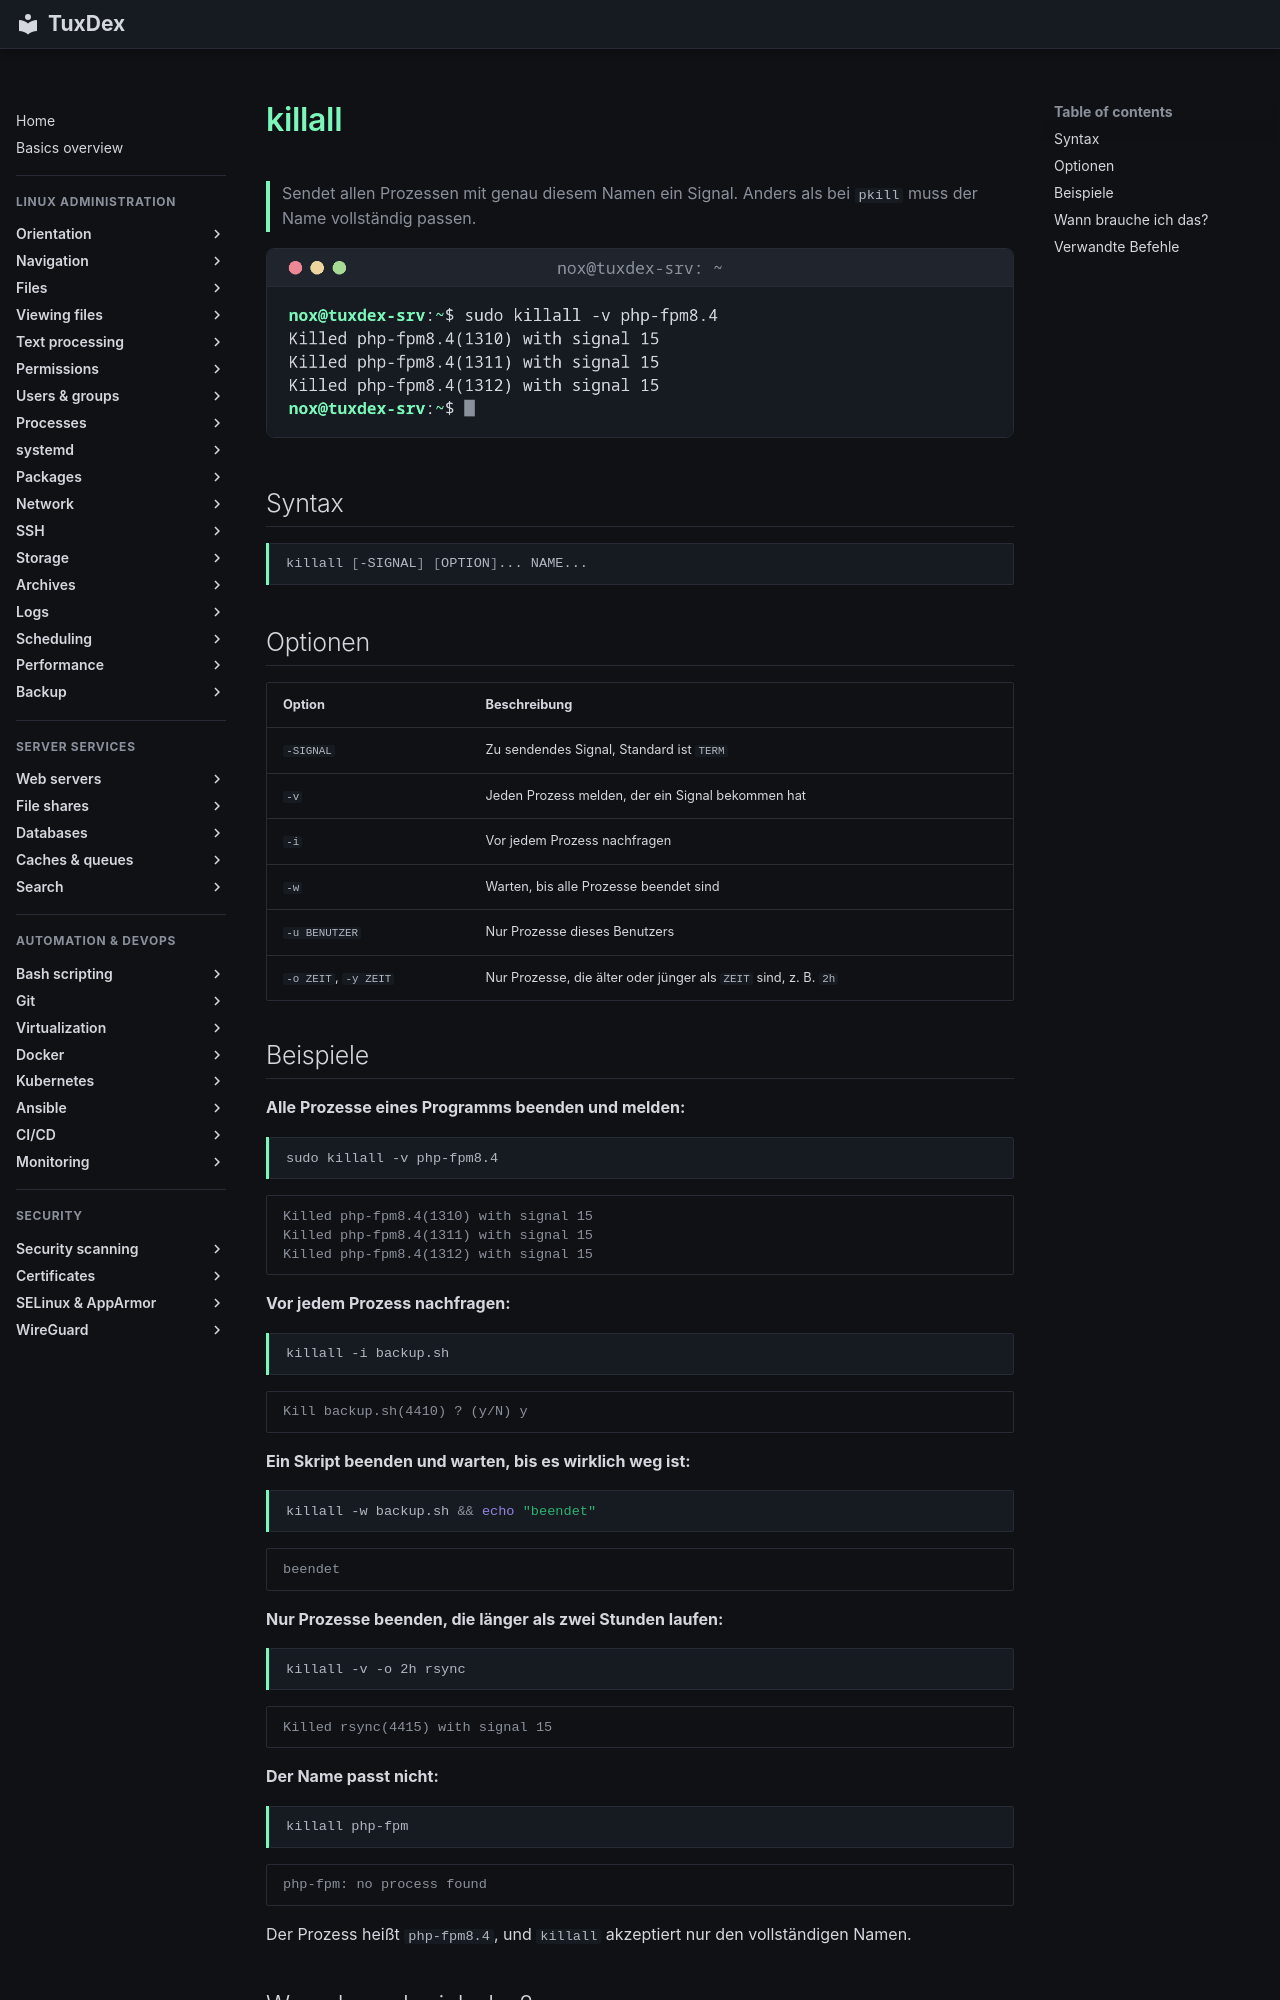

repository: Noxisan/tuxcodex · page: 08-processes/killall.de/index.html · generator: mkdocs

# killall

> Sendet allen Prozessen mit genau diesem Namen ein Signal. Anders als bei `pkill` muss der Name vollständig passen.

![killall output](../assets/screenshots/08-processes/killall.png)

## Syntax

```bash
killall [-SIGNAL] [OPTION]... NAME...
```

## Optionen

| Option | Beschreibung |
|--------|--------------|
| `-SIGNAL` | Zu sendendes Signal, Standard ist `TERM` |
| `-v` | Jeden Prozess melden, der ein Signal bekommen hat |
| `-i` | Vor jedem Prozess nachfragen |
| `-w` | Warten, bis alle Prozesse beendet sind |
| `-u BENUTZER` | Nur Prozesse dieses Benutzers |
| `-o ZEIT`, `-y ZEIT` | Nur Prozesse, die älter oder jünger als `ZEIT` sind, z. B. `2h` |

## Beispiele

**Alle Prozesse eines Programms beenden und melden:**

```bash
sudo killall -v php-fpm8.4
```

```text
Killed php-fpm8.4(1310) with signal 15
Killed php-fpm8.4(1311) with signal 15
Killed php-fpm8.4(1312) with signal 15
```

**Vor jedem Prozess nachfragen:**

```bash
killall -i backup.sh
```

```text
Kill backup.sh(4410) ? (y/N) y
```

**Ein Skript beenden und warten, bis es wirklich weg ist:**

```bash
killall -w backup.sh && echo "beendet"
```

```text
beendet
```

**Nur Prozesse beenden, die länger als zwei Stunden laufen:**

```bash
killall -v -o 2h rsync
```

```text
Killed rsync(4415) with signal 15
```

**Der Name passt nicht:**

```bash
killall php-fpm
```

```text
php-fpm: no process found
```

Der Prozess heißt `php-fpm8.4`, und `killall` akzeptiert nur den vollständigen Namen.
